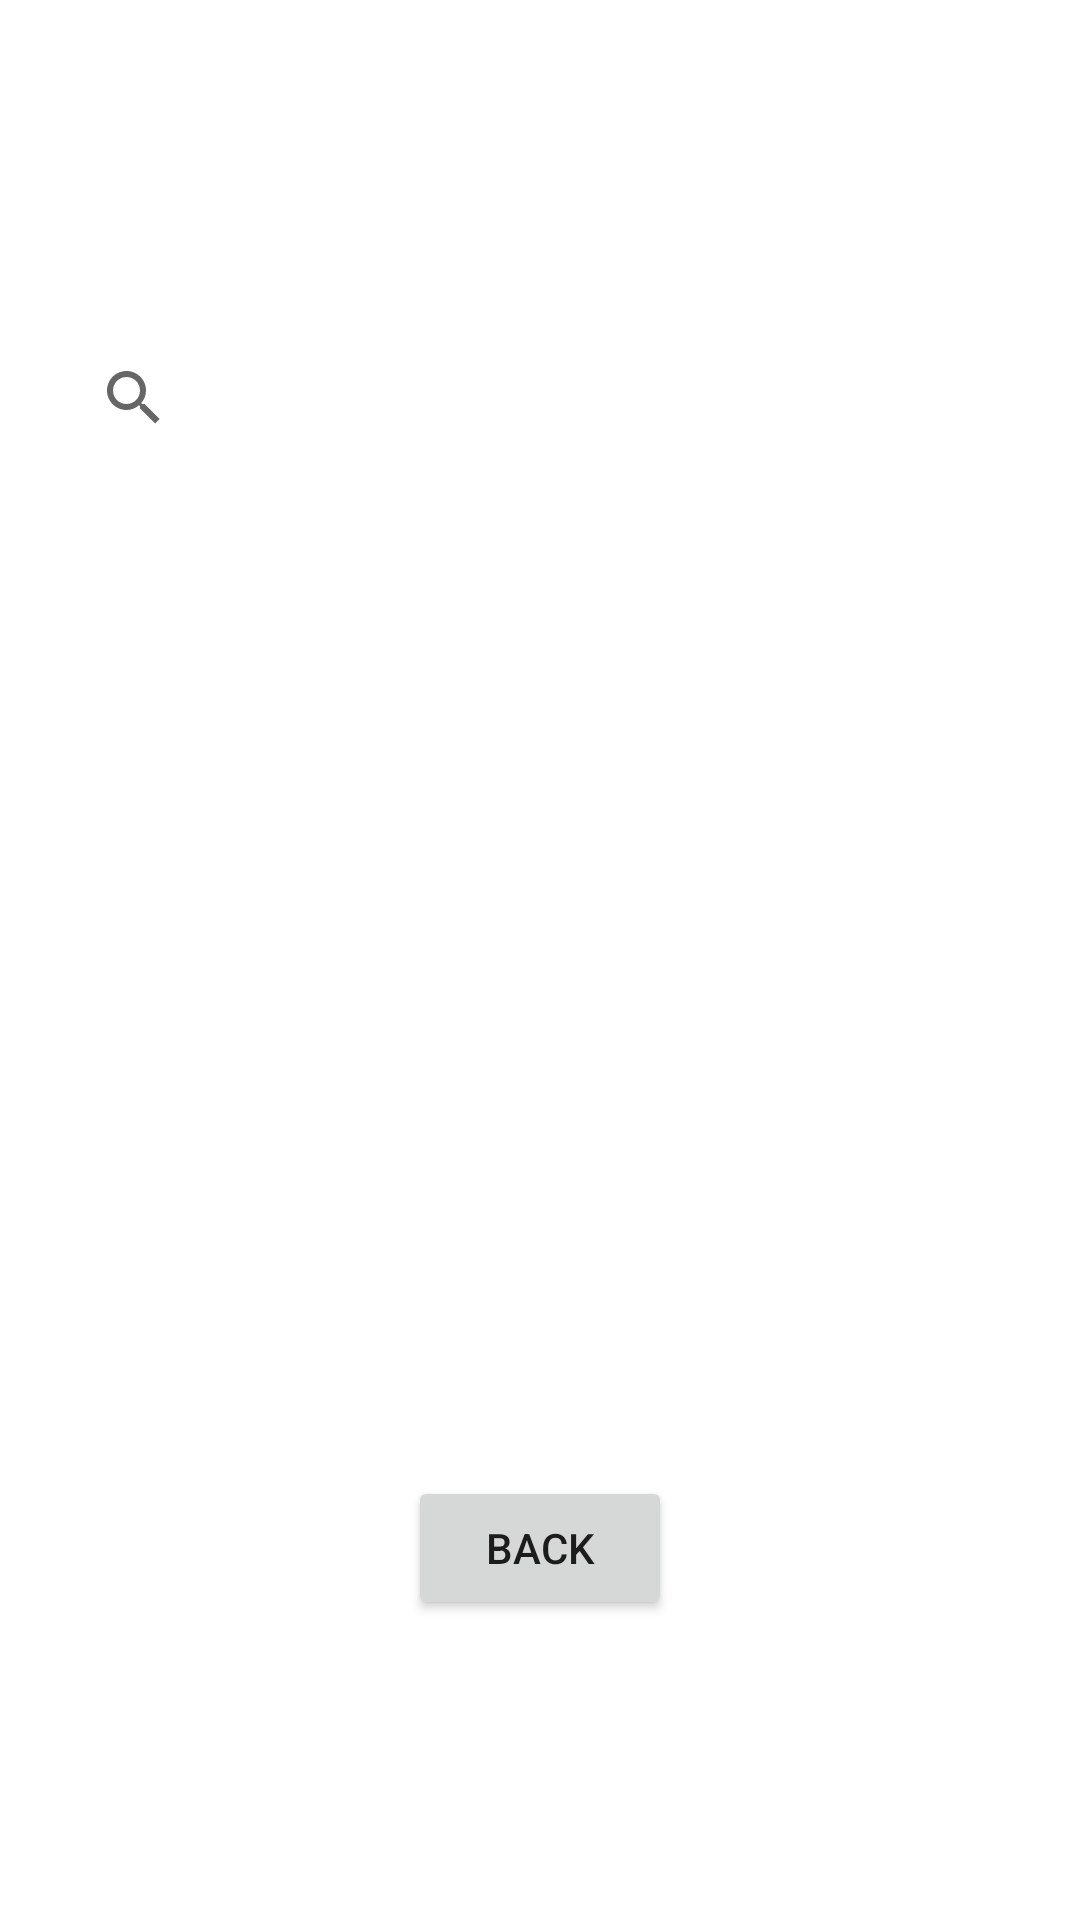

Reconstruct the res/layout file that produces this screen, plus the resources it refers to.
<!-- AndroidManifest.xml: application theme Theme.Tanur -->
<!-- res/layout/activity_search.xml -->
<?xml version="1.0" encoding="utf-8"?>
<androidx.constraintlayout.widget.ConstraintLayout
    xmlns:android="http://schemas.android.com/apk/res/android"
    xmlns:app="http://schemas.android.com/apk/res-auto"
    xmlns:tools="http://schemas.android.com/tools"
    android:layout_width="match_parent"
    android:layout_height="match_parent"
    tools:context=".Search">

    <SearchView
        android:id="@+id/search_bar"
        android:layout_width="319dp"
        android:layout_height="65dp"
        android:layout_marginTop="100dp"
        app:layout_constraintEnd_toEndOf="parent"
        app:layout_constraintStart_toStartOf="parent"
        app:layout_constraintTop_toTopOf="parent" />

    <Button
        android:id="@+id/btn_back"
        android:layout_width="wrap_content"
        android:layout_height="wrap_content"
        android:layout_marginBottom="100dp"
        android:text="BACK"
        app:layout_constraintBottom_toBottomOf="parent"
        app:layout_constraintEnd_toEndOf="parent"
        app:layout_constraintHorizontal_bias="0.5"
        app:layout_constraintStart_toStartOf="parent" />
</androidx.constraintlayout.widget.ConstraintLayout>
<!-- resources referenced by this layout -->
<resources>
  <style name="Theme.Tanur" parent="Theme.MaterialComponents.DayNight.DarkActionBar">
          
          <item name="colorPrimary">@color/purple_500</item>
          <item name="colorPrimaryVariant">@color/purple_700</item>
          <item name="colorOnPrimary">@color/white</item>
          
          <item name="colorSecondary">@color/teal_200</item>
          <item name="colorSecondaryVariant">@color/teal_700</item>
          <item name="colorOnSecondary">@color/black</item>
          
          <item name="android:statusBarColor" tools:targetApi="l">?attr/colorPrimaryVariant</item>
          
      </style>
  <!-- not gathered from this repository: default colours our renderer supplied (Android Studio template values) -->
  <color name="purple_500">#FF6200EE</color>
  <color name="purple_700">#FF3700B3</color>
  <color name="teal_200">#FF03DAC5</color>
  <color name="teal_700">#FF018786</color>
  <color name="black">#FF000000</color>
  <color name="white">#FFFFFFFF</color>
</resources>
